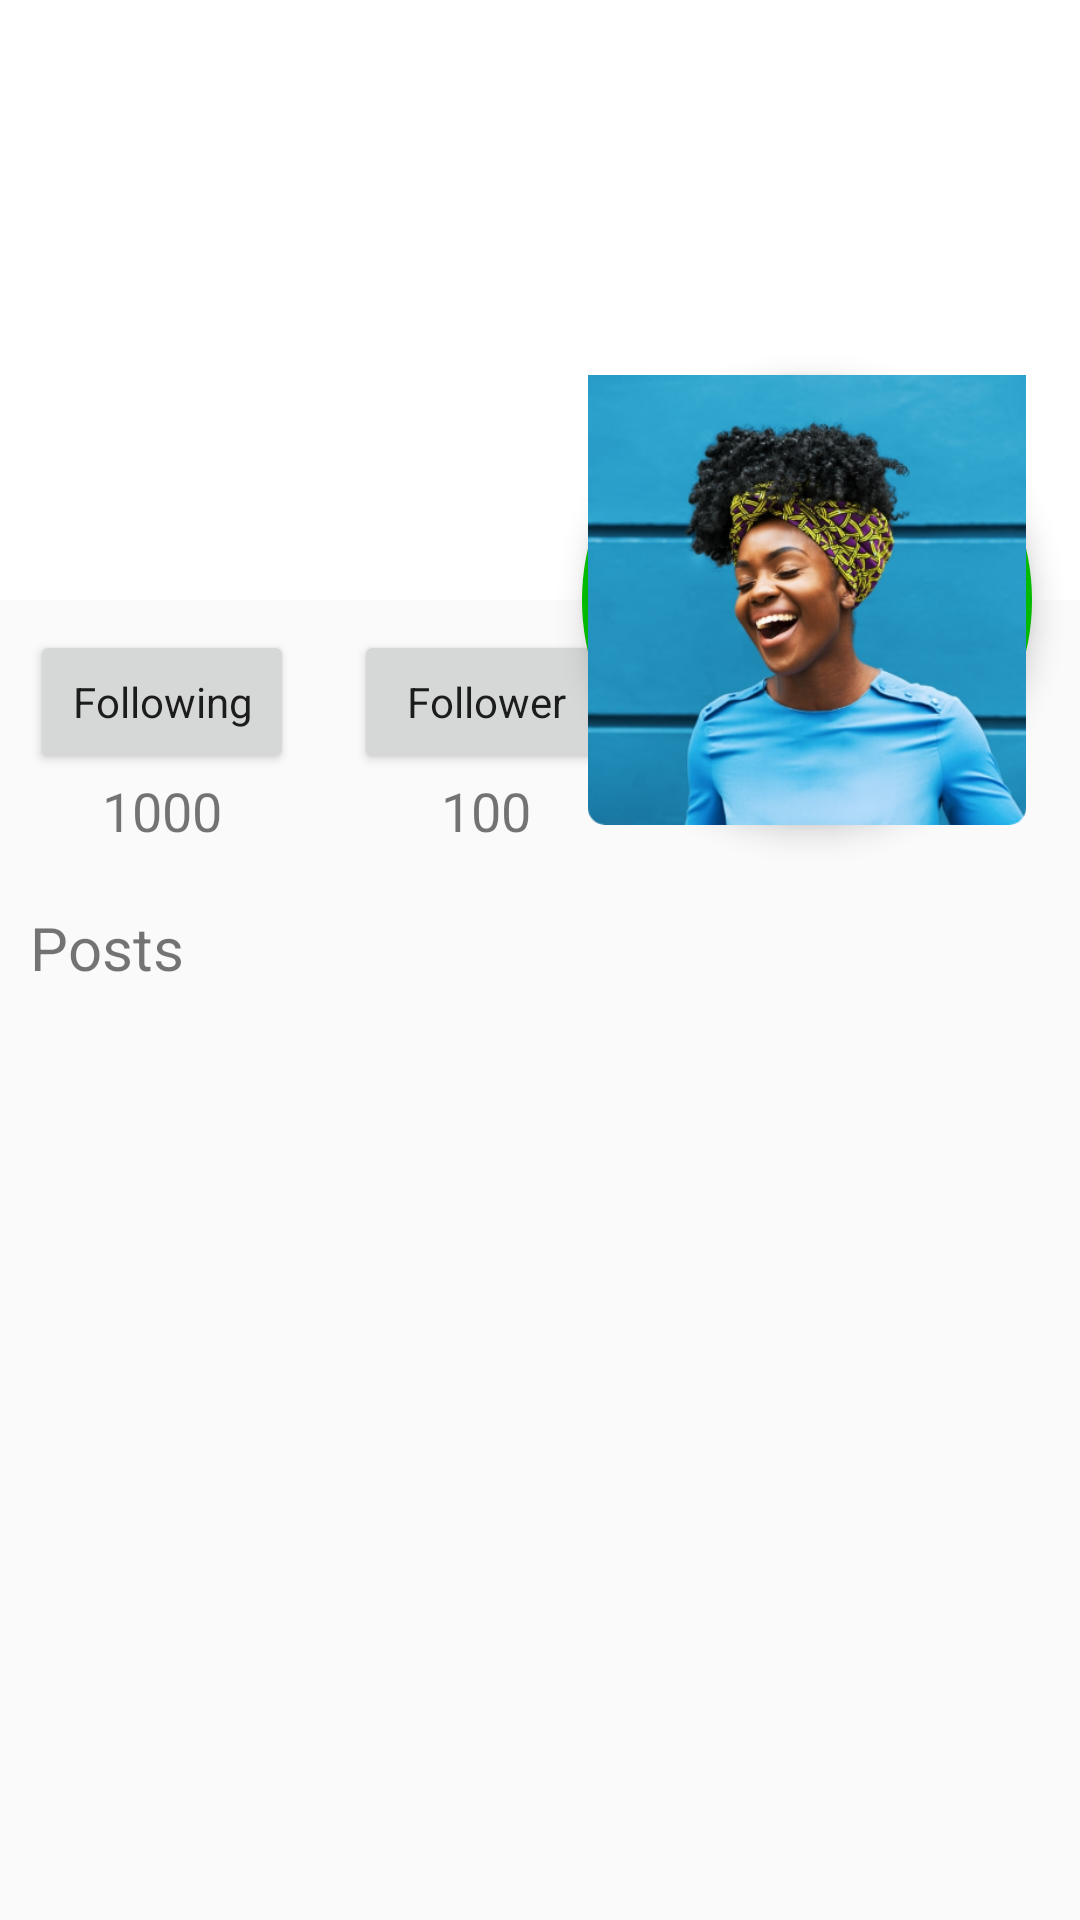

Android layout source for this screen:
<!-- AndroidManifest.xml: application theme AppTheme -->
<!-- res/layout/activity_profile.xml -->
<?xml version="1.0" encoding="utf-8"?>
<androidx.coordinatorlayout.widget.CoordinatorLayout
    xmlns:android="http://schemas.android.com/apk/res/android"
    xmlns:app="http://schemas.android.com/apk/res-auto"
    xmlns:tools="http://schemas.android.com/tools"
    android:layout_width="match_parent"
    android:layout_height="match_parent"
    android:fitsSystemWindows="true"
    tools:context=".ui.Profile">

    <com.google.android.material.appbar.AppBarLayout
        android:id="@+id/app_bar"
        android:layout_width="match_parent"
        android:layout_height="@dimen/app_bar_height"
        android:fitsSystemWindows="true"
        android:theme="@style/AppTheme.AppBarOverlay">

        <com.google.android.material.appbar.CollapsingToolbarLayout
            android:id="@+id/toolbar_layout_p"
            android:layout_width="match_parent"
            android:layout_height="match_parent"
            android:fitsSystemWindows="true"
            app:contentScrim="?attr/colorPrimary"
            app:layout_scrollFlags="scroll|exitUntilCollapsed"
            app:toolbarId="@+id/toolbar">
            <ImageView
                android:layout_width="match_parent"
                android:layout_height="match_parent"
                android:src="@drawable/background"
                android:scaleType="fitXY"
                />
            <androidx.appcompat.widget.Toolbar
                android:id="@+id/toolbar_p"
                android:layout_width="match_parent"
                android:layout_height="?attr/actionBarSize"
                app:layout_collapseMode="pin"
                app:popupTheme="@style/AppTheme.AppBarOverlay" />

        </com.google.android.material.appbar.CollapsingToolbarLayout>
    </com.google.android.material.appbar.AppBarLayout>

    <include layout="@layout/context_profile" />

    <com.google.android.material.floatingactionbutton.FloatingActionButton
        android:id="@+id/fab"
        android:layout_width="150dp"
        android:layout_height="150dp"
        android:layout_margin="@dimen/fab_margin"
        app:layout_anchor="@id/app_bar"
        app:layout_anchorGravity="bottom|end"
        app:fabCustomSize="@dimen/fab_size"
        android:backgroundTintMode="src_atop"
        android:src="@drawable/profile">

    </com.google.android.material.floatingactionbutton.FloatingActionButton>

</androidx.coordinatorlayout.widget.CoordinatorLayout>
<!-- res/layout/context_profile.xml (included above) -->
<?xml version="1.0" encoding="utf-8"?>
<androidx.core.widget.NestedScrollView xmlns:android="http://schemas.android.com/apk/res/android"
    xmlns:app="http://schemas.android.com/apk/res-auto"
    xmlns:tools="http://schemas.android.com/tools"
    android:layout_width="match_parent"
    android:layout_height="match_parent"
    app:layout_behavior="@string/appbar_scrolling_view_behavior"
    tools:context=".ui.Profile"
    tools:showIn="@layout/activity_profile">

    <RelativeLayout
        android:layout_width="match_parent"
        android:layout_height="wrap_content">
        <LinearLayout
            android:id="@+id/layout1"
            android:layout_margin="10dp"
            android:layout_width="wrap_content"
            android:layout_height="wrap_content"
            android:orientation="vertical">
            <Button
                android:id="@+id/btn_following"
                android:layout_width="wrap_content"
                android:layout_height="wrap_content"
                android:text="Following"
                android:textAllCaps="false"
                />
            <TextView
                android:id="@+id/tv_following"
                android:layout_width="wrap_content"
                android:layout_height="wrap_content"
                android:text="1000"
                android:textSize="18dp"
                android:layout_gravity="center_horizontal"
                />
        </LinearLayout>
        <LinearLayout
            android:id="@+id/layout2"
            android:layout_toRightOf="@id/layout1"
            android:layout_margin="10dp"
            android:layout_width="wrap_content"
            android:layout_height="wrap_content"
            android:orientation="vertical">
            <Button
                android:id="@+id/btn_follower"
                android:layout_width="wrap_content"
                android:layout_height="wrap_content"
                android:text="Follower"
                android:textAllCaps="false"
                />
            <TextView
                android:id="@+id/tv_follower"
                android:layout_width="wrap_content"
                android:layout_height="wrap_content"
                android:text="100"
                android:textSize="18dp"
                android:layout_gravity="center_horizontal"
                />
        </LinearLayout>

        <TextView
            android:id="@+id/tv_post"
            android:layout_below="@id/layout2"
            android:layout_width="match_parent"
            android:layout_height="wrap_content"
            android:text="Posts"
            android:textSize="20dp"
            android:layout_marginTop="10dp"
            android:layout_marginLeft="10dp"/>

        <androidx.recyclerview.widget.RecyclerView
            android:id="@+id/profile_recyclerView"
            android:layout_below="@id/tv_post"
            android:layout_width="match_parent"
            android:layout_height="wrap_content"
            app:layoutManager="androidx.recyclerview.widget.StaggeredGridLayoutManager"
            app:layout_constraintEnd_toEndOf="parent"
            app:layout_constraintStart_toStartOf="parent"
            app:layout_constraintTop_toTopOf="parent"
            app:spanCount="2"
            tools:listitem=""
            android:layout_marginTop="5dp"/>
    </RelativeLayout>
</androidx.core.widget.NestedScrollView>
<!-- resources referenced by this layout -->
<resources>
  <dimen name="app_bar_height">200dp</dimen>
  <dimen name="fab_margin">16dp</dimen>
  <dimen name="fab_size">150dp</dimen>
  <!-- drawable profile: jpg bitmap (drawable, 193642 bytes) -->
  <style name="AppTheme.AppBarOverlay" parent="ThemeOverlay.AppCompat.Dark.ActionBar" />
  <style name="AppTheme" parent="Theme.AppCompat.DayNight.NoActionBar">
          
          <item name="colorPrimary">@color/colorPrimary</item>
          <item name="colorPrimaryDark">@color/colorPrimaryDark</item>
          <item name="colorAccent">@color/colorAccent</item>
          <item name="fontFamily">@font/time_new_roman</item>
      </style>
  <color name="colorPrimary">#ffffff</color>
  <color name="colorPrimaryDark">#3F51B5</color>
  <color name="colorAccent">#00B900</color>
</resources>
